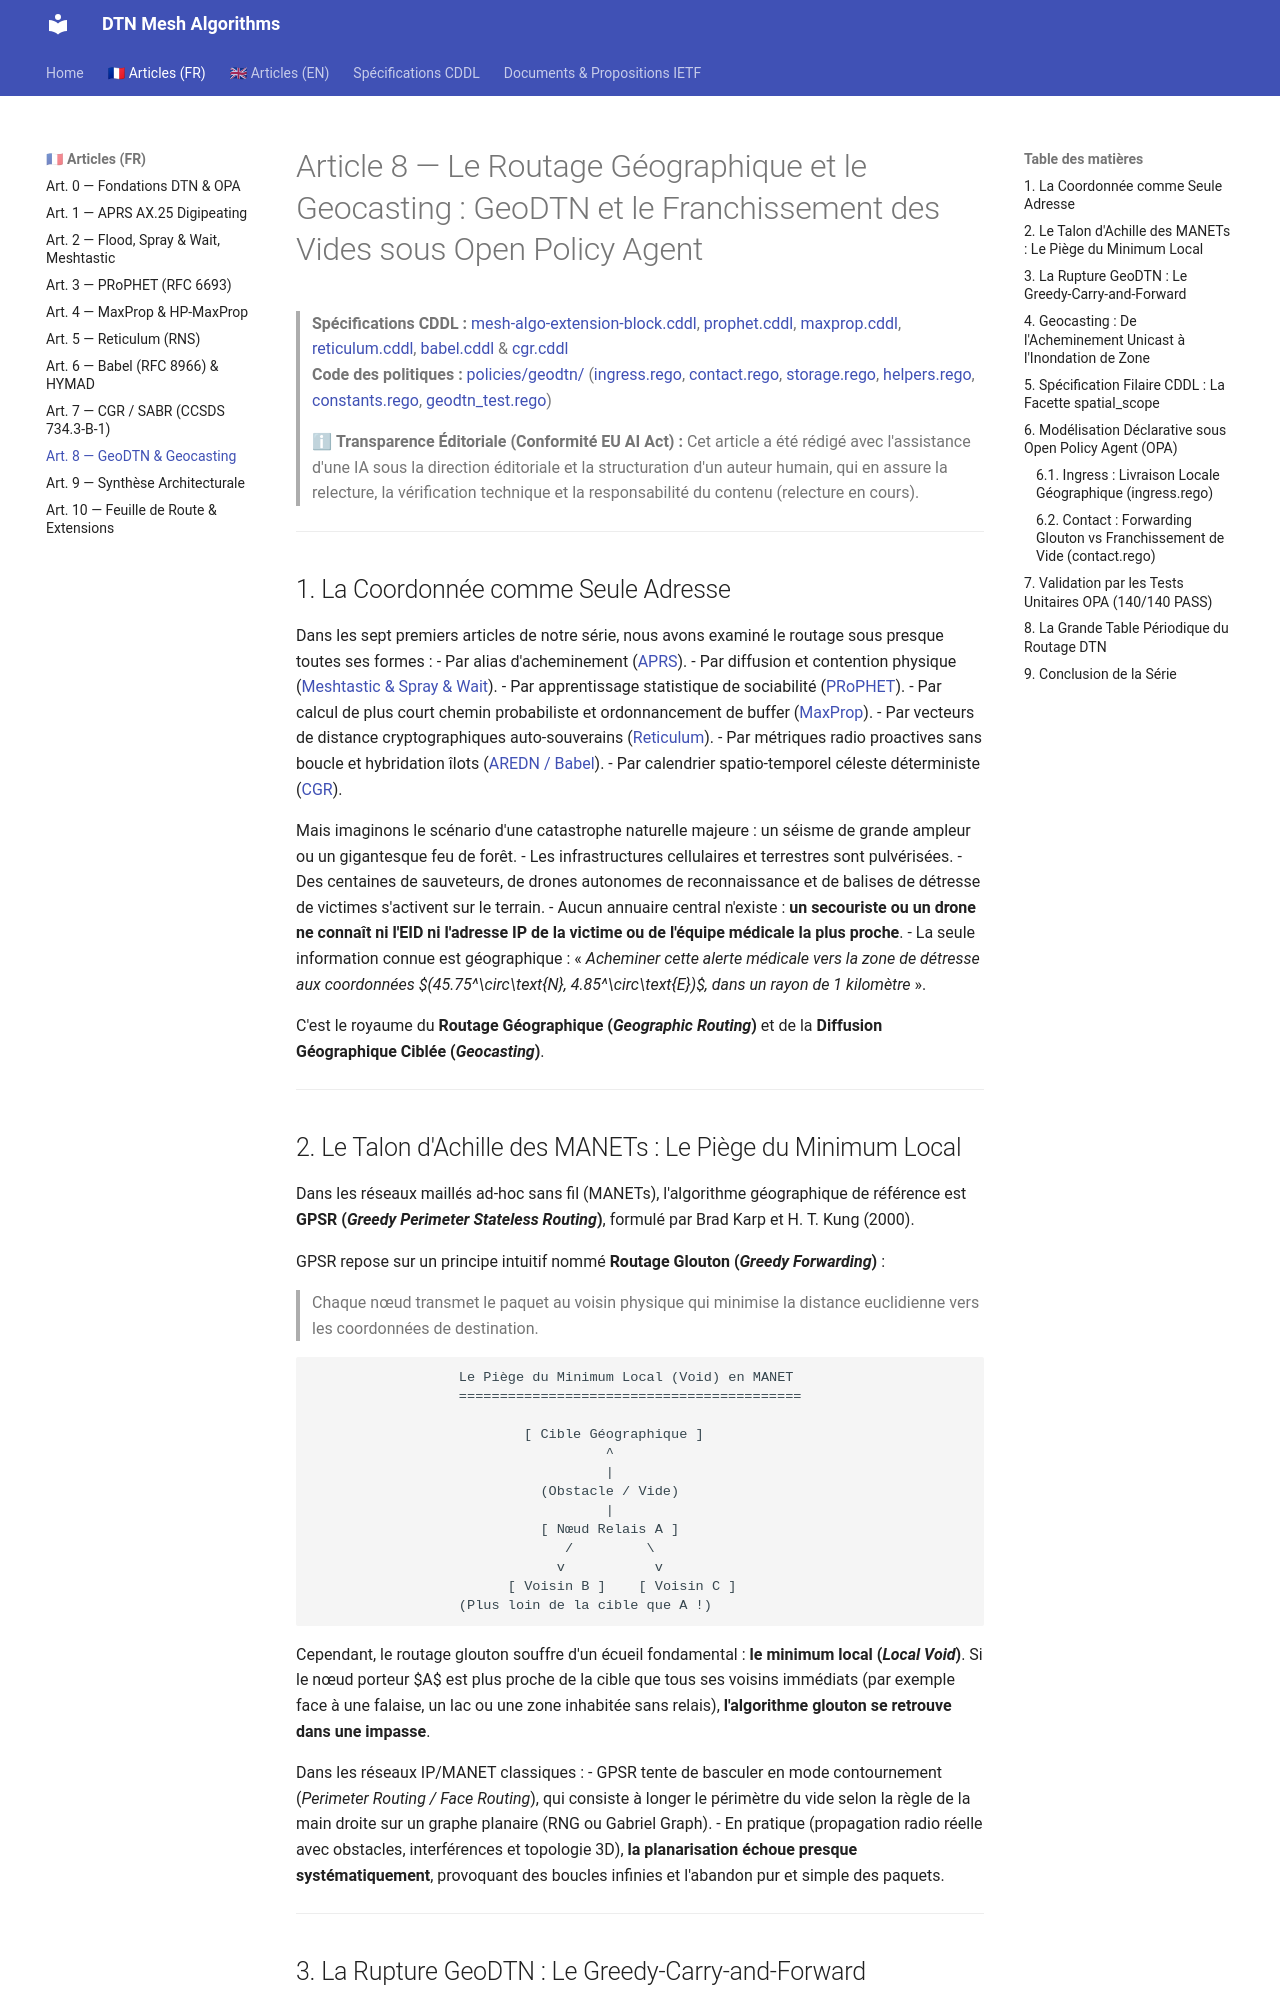

repository: loic-fejoz/dtn-mesh-algorithms · page: article-8-geodtn/index.html · generator: mkdocs

# Article 8 — Le Routage Géographique et le Geocasting : GeoDTN et le Franchissement des Vides sous Open Policy Agent

> **Spécifications CDDL :** [mesh-algo-extension-block.cddl](./mesh-algo-extension-block.cddl), [prophet.cddl](./prophet.cddl), [maxprop.cddl](./maxprop.cddl), [reticulum.cddl](./reticulum.cddl), [babel.cddl](./babel.cddl) & [cgr.cddl](./cgr.cddl)  
> **Code des politiques :** [policies/geodtn/](./policies/geodtn/) ([ingress.rego](./policies/geodtn/ingress.rego), [contact.rego](./policies/geodtn/contact.rego), [storage.rego](./policies/geodtn/storage.rego), [helpers.rego](./policies/geodtn/helpers.rego), [constants.rego](./policies/geodtn/constants.rego), [geodtn_test.rego](./policies/geodtn/geodtn_test.rego))

> ℹ **Transparence Éditoriale (Conformité EU AI Act) :** Cet article a été rédigé avec l'assistance d'une IA sous la direction éditoriale et la structuration d'un auteur humain, qui en assure la relecture, la vérification technique et la responsabilité du contenu (relecture en cours).

---

## 1. La Coordonnée comme Seule Adresse

Dans les sept premiers articles de notre série, nous avons examiné le routage sous presque toutes ses formes :
- Par alias d'acheminement ([APRS](./article-1-aprs.md)).
- Par diffusion et contention physique ([Meshtastic & Spray & Wait](./article-2-flood.md)).
- Par apprentissage statistique de sociabilité ([PRoPHET](./article-3-prophet.md)).
- Par calcul de plus court chemin probabiliste et ordonnancement de buffer ([MaxProp](./article-4-maxprop.md)).
- Par vecteurs de distance cryptographiques auto-souverains ([Reticulum](./article-5-reticulum.md)).
- Par métriques radio proactives sans boucle et hybridation îlots ([AREDN / Babel](./article-6-babel-aredn.md)).
- Par calendrier spatio-temporel céleste déterministe ([CGR](./article-7-cgr.md)).

Mais imaginons le scénario d'une catastrophe naturelle majeure : un séisme de grande ampleur ou un gigantesque feu de forêt.
- Les infrastructures cellulaires et terrestres sont pulvérisées.
- Des centaines de sauveteurs, de drones autonomes de reconnaissance et de balises de détresse de victimes s'activent sur le terrain.
- Aucun annuaire central n'existe : **un secouriste ou un drone ne connaît ni l'EID ni l'adresse IP de la victime ou de l'équipe médicale la plus proche**.
- La seule information connue est géographique : « *Acheminer cette alerte médicale vers la zone de détresse aux coordonnées $(45.75^\circ\text{N}, 4.85^\circ\text{E})$, dans un rayon de 1 kilomètre* ».

C'est le royaume du **Routage Géographique (*Geographic Routing*)** et de la **Diffusion Géographique Ciblée (*Geocasting*)**.

---
